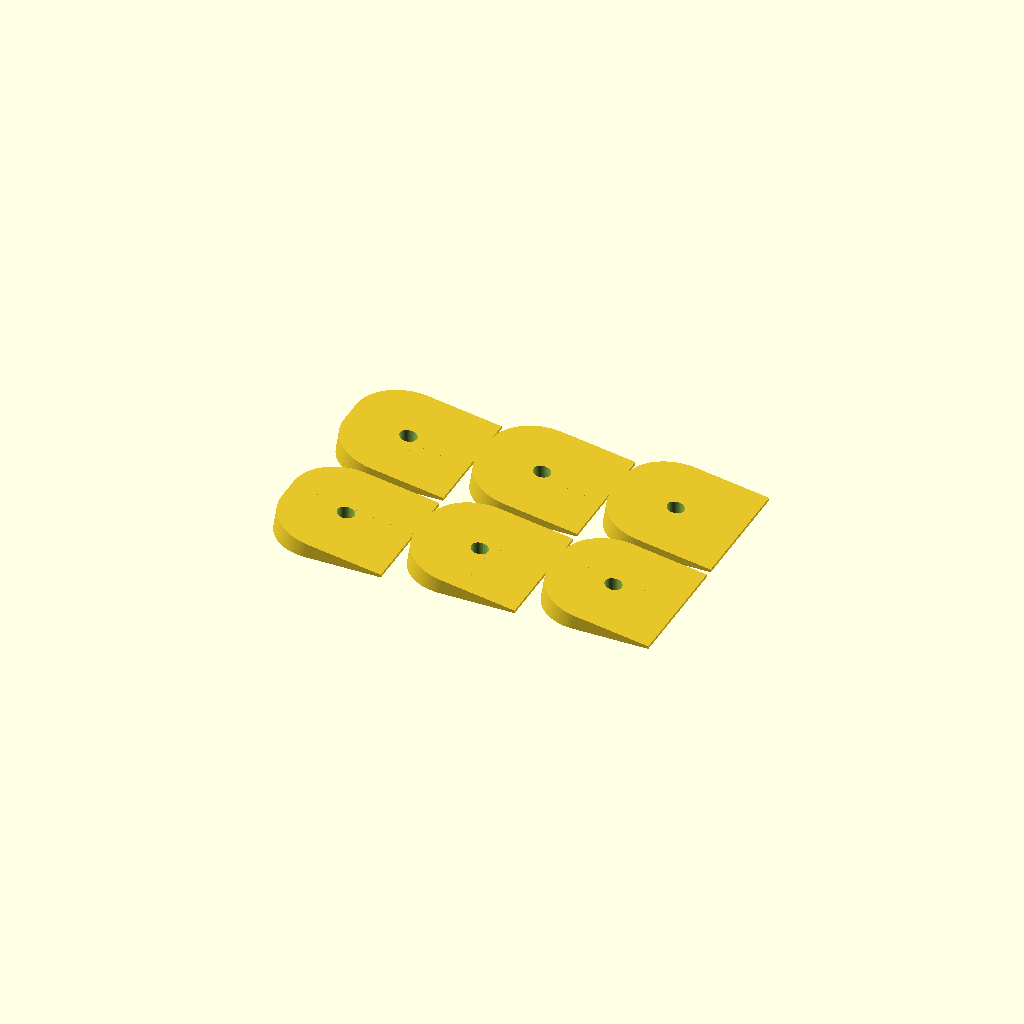
Cell 1: the model at its default parameters.
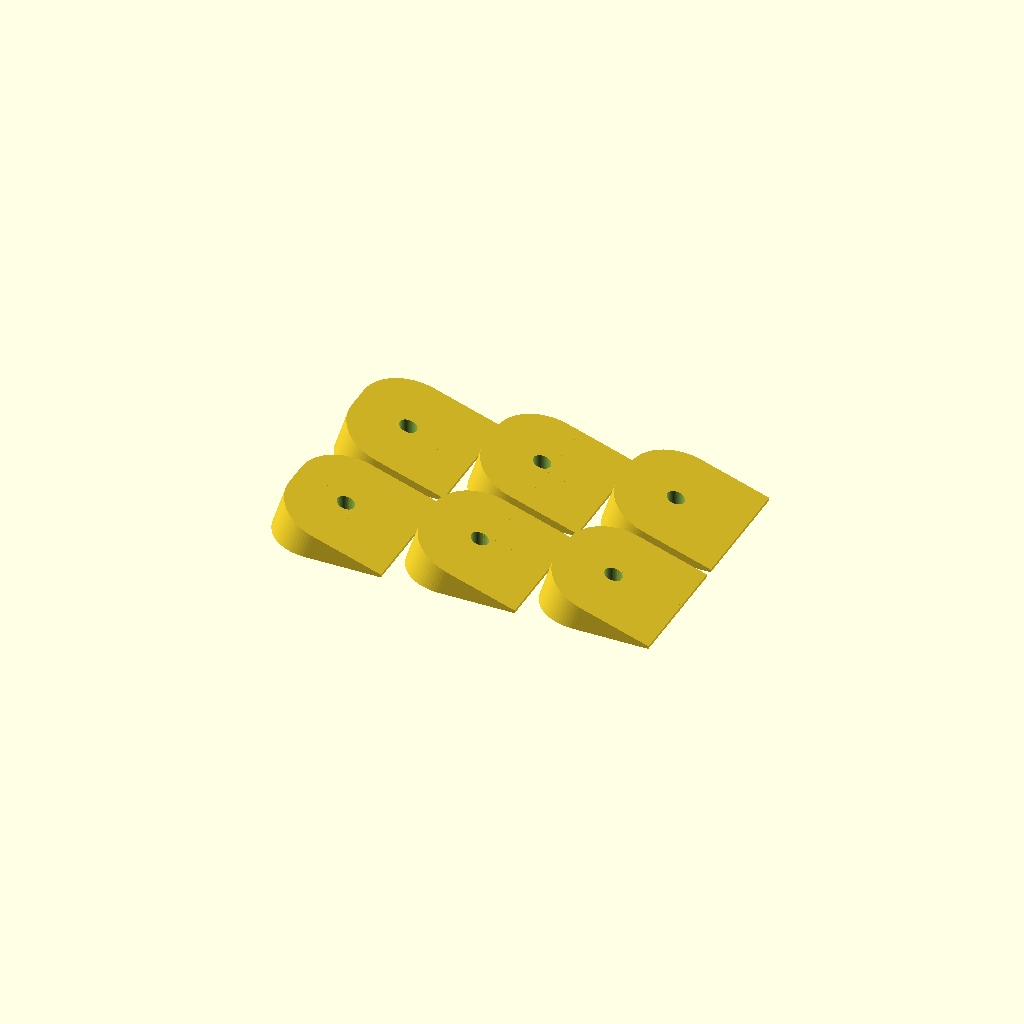
Cell 2: ANGLE = 18 (everything else at default).
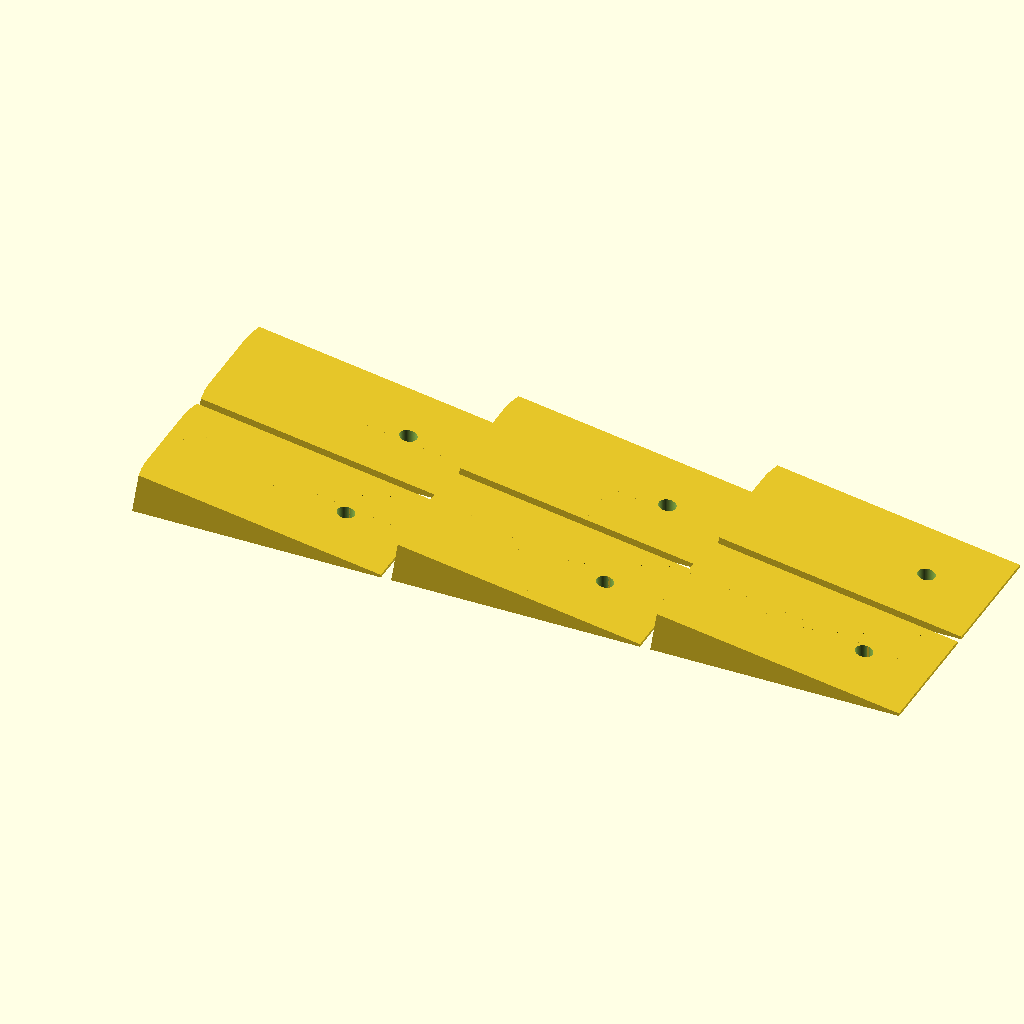
Cell 3 — H set to 90, the other parameters unchanged.
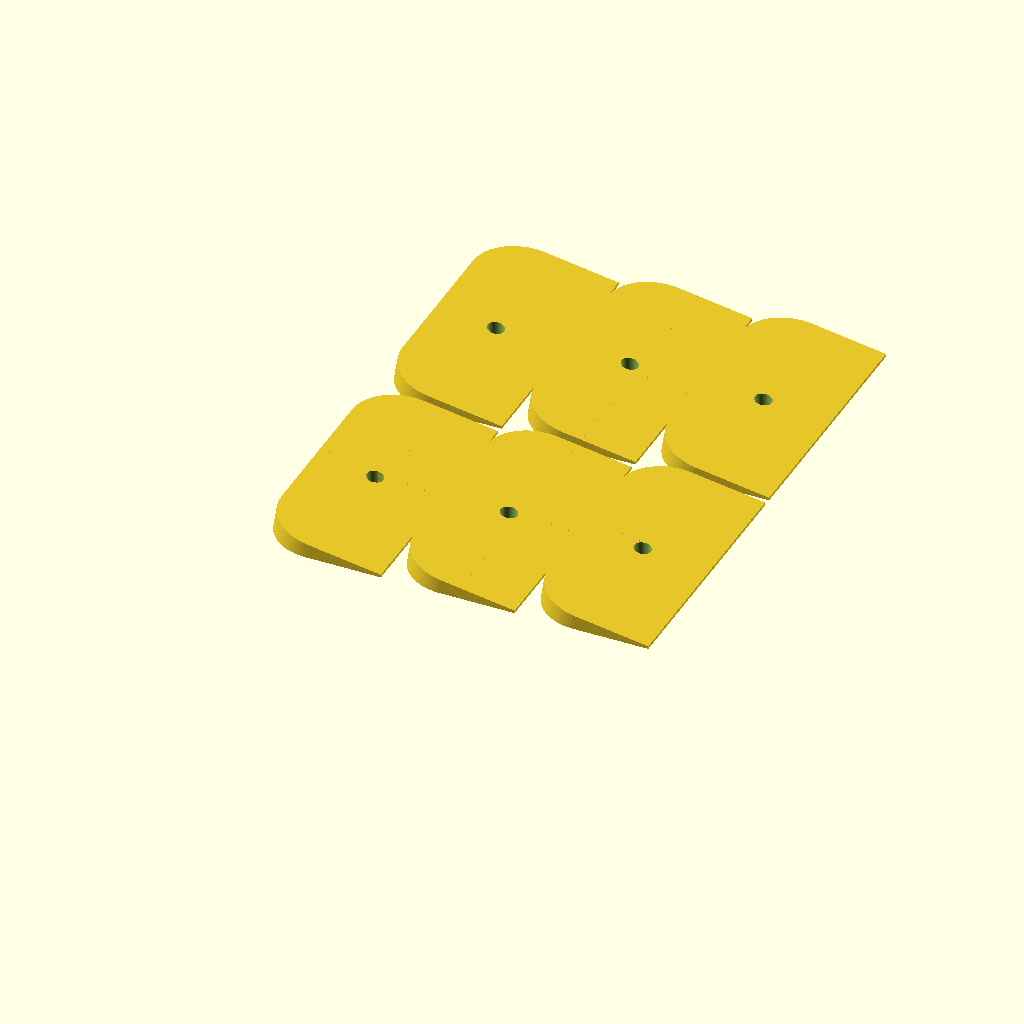
Cell 4: the same model with L = 90.
All cells are drawn from one camera (rotation 55°, 0°, 25°, orthographic, colour scheme Cornfield), so only the parameter changes between them.
The OpenSCAD source (3d-printing/2025-10-18--rail-wedge/rail-wedge.scad):

ANGLE    =  9;
DIAMETER =  6;
PY       = 20 + DIAMETER/2;
H        = 45;
L        = 45;

$fn = 100;

module wedge() {
    intersection() {
        difference() {
            rotate([0, -90+ANGLE, 0])
            intersection() {
                translate([-H+1, 0, 0])
                cube([H, L, H]);

                rotate([0, -ANGLE, 0])
                translate([0, -L/2, -H/2])
                cube([H, L*2, H*2]);
            }

            translate([-PY, L/2, -H/4])
            cylinder(d=DIAMETER, h=H);
        }

        hull(){
            r = H/2.5;
            translate([r - H, r, 0])
            rotate([0, ANGLE, 0])
            translate([0, 0, -H/4])
            cylinder(r=r, h=H);

            translate([r - H, L-r, 0])
            rotate([0, ANGLE, 0])
            translate([0, 0, -H/4])
            cylinder(r=r, h=H);

            cube([.01, L, 1]);
        }
    }
}


for (i=[0:2])
    for (j=[0:1])
        translate([i*(H+3), j*(L+3), 0])
            wedge();
Parameter table extracted from the source (name, type, default, range or options):
ANGLE: number, default 9
DIAMETER: number, default 6
H: number, default 45
L: number, default 45
